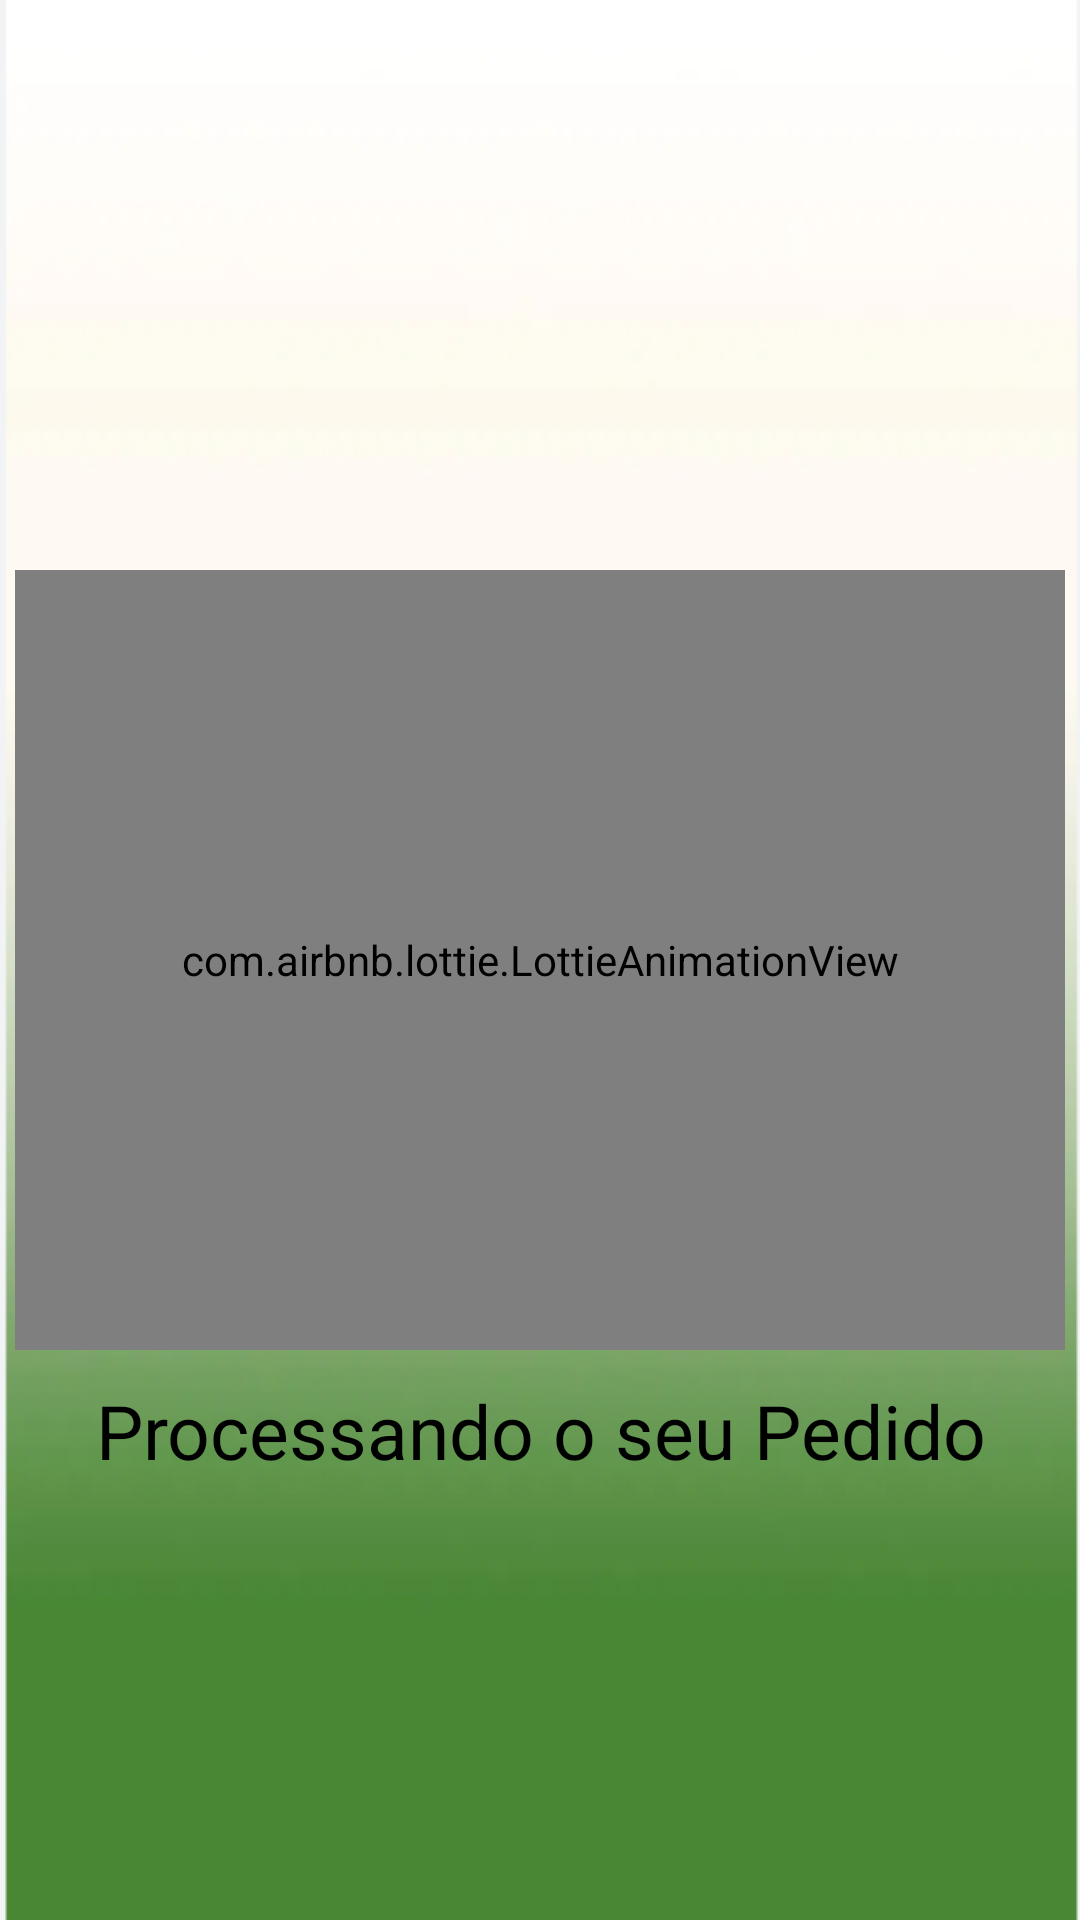

This screen was rendered from an Android layout file. Write that file and the resources it references.
<!-- AndroidManifest.xml: application theme Theme.PharmacyCardViewRecycler -->
<!-- res/layout/activity_loading.xml -->
<?xml version="1.0" encoding="utf-8"?>
<RelativeLayout xmlns:android="http://schemas.android.com/apk/res/android"
                                                   xmlns:app="http://schemas.android.com/apk/res-auto"
                                                   xmlns:tools="http://schemas.android.com/tools"
                                                   android:layout_width="match_parent"
                                                   android:layout_height="match_parent"
                android:background="@drawable/fundo"
                                                   tools:context=".LoadingActivity">


    <com.airbnb.lottie.LottieAnimationView
        android:id="@+id/lottie_animation"
        android:layout_width="350dp"
        android:layout_height="350dp"
        android:layout_centerHorizontal="true"
        android:layout_marginVertical="190dp"
        android:layout_marginTop="60dp"
        app:lottie_fileName="loading.json"
        app:lottie_autoPlay="true"
        app:lottie_loop="true"/>

    <TextView
        android:layout_width="match_parent"
        android:layout_height="wrap_content"
        android:text="Processando o seu Pedido"
        android:textSize="25sp"
        android:textColor="@color/black"
        android:gravity="center"
        android:layout_marginTop="460dp"/>
    <LinearLayout
        android:layout_width="match_parent"
        android:layout_height="wrap_content"
        android:orientation="vertical"
        android:gravity="center">



    </LinearLayout>





</RelativeLayout>
<!-- resources referenced by this layout -->
<resources>
  <!-- drawable fundo: png bitmap (drawable, 27775 bytes) -->
  <style name="Theme.PharmacyCardViewRecycler" parent="Base.Theme.PharmacyCardViewRecycler" />
  <style name="Base.Theme.PharmacyCardViewRecycler" parent="Theme.Material3.DayNight.NoActionBar">
          
          <item name="colorPrimary">@color/my_light_primary</item>
      </style>
  <!-- not gathered from this repository: default colours our renderer supplied (Android Studio template values) -->
  <color name="black">#FF000000</color>
</resources>
